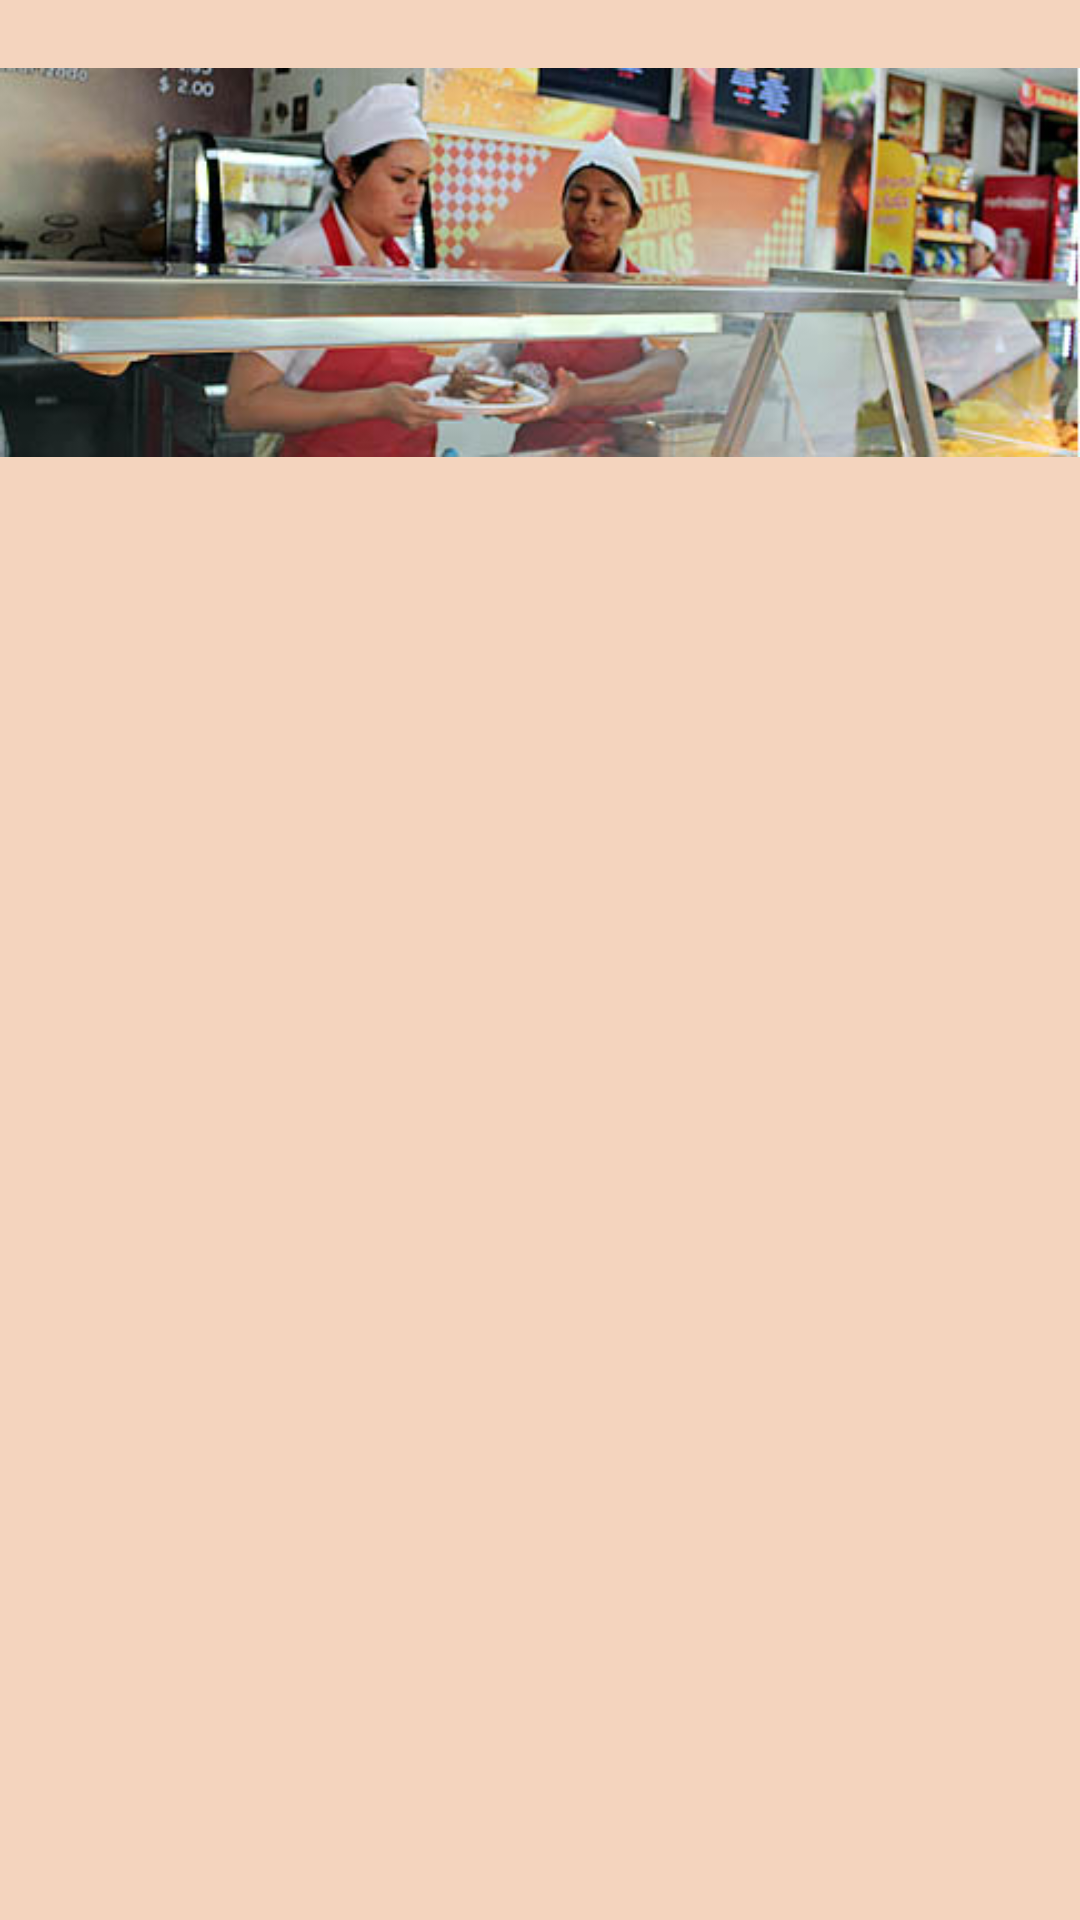

Android layout source for this screen:
<!-- AndroidManifest.xml: application theme Theme.MenuCafeteriaUDB -->
<!-- res/layout/activity_main.xml -->
<?xml version="1.0" encoding="utf-8"?>
<androidx.constraintlayout.widget.ConstraintLayout xmlns:android="http://schemas.android.com/apk/res/android"
    xmlns:app="http://schemas.android.com/apk/res-auto"
    xmlns:tools="http://schemas.android.com/tools"
    android:layout_width="match_parent"
    android:layout_height="match_parent"
    android:background="#F4D4BE"
    tools:context=".MainActivity">


    <TextView
        android:id="@+id/textView2"
        android:layout_width="match_parent"
        android:layout_height="wrap_content"
        android:layout_marginBottom="60dp"

        android:layout_weight="1"
        android:gravity="center"
        android:text="Bienvenido al que sabroso"
        android:textColor="@color/black"
        android:textSize="18sp"
        app:layout_constraintBottom_toTopOf="@+id/imageView5"
        tools:layout_editor_absoluteX="-16dp" />


    <TextView
        android:id="@+id/textView4"
        android:layout_width="match_parent"
        android:layout_height="wrap_content"
        android:layout_marginBottom="60dp"

        android:layout_weight="1"
        android:gravity="center"
        android:text="Bienvenido al que sabroso"
        android:textColor="@color/black"
        android:textSize="18sp"
        app:layout_constraintBottom_toTopOf="@+id/imageView5"
        tools:layout_editor_absoluteX="-16dp" />

    <ImageView
        android:id="@+id/imageView5"
        android:layout_width="wrap_content"
        android:layout_height="wrap_content"
        app:srcCompat="@drawable/quesabroso"
        tools:layout_editor_absoluteX="0dp"
        tools:layout_editor_absoluteY="139dp" />


</androidx.constraintlayout.widget.ConstraintLayout>
<!-- resources referenced by this layout -->
<resources>
  <!-- drawable quesabroso: jpg bitmap (drawable, 43951 bytes) -->
  <style name="Theme.MenuCafeteriaUDB" parent="Theme.MaterialComponents.DayNight.DarkActionBar">
          
          <item name="colorPrimary">@color/purple_500</item>
          <item name="colorPrimaryVariant">@color/purple_700</item>
          <item name="colorOnPrimary">@color/white</item>
          
          <item name="colorSecondary">@color/teal_200</item>
          <item name="colorSecondaryVariant">@color/teal_700</item>
          <item name="colorOnSecondary">@color/black</item>
          
          <item name="android:statusBarColor">?attr/colorPrimaryVariant</item>
          
      </style>
  <!-- not gathered from this repository: default colours our renderer supplied (Android Studio template values) -->
  <color name="purple_500">#FF6200EE</color>
  <color name="purple_700">#FF3700B3</color>
  <color name="teal_200">#FF03DAC5</color>
  <color name="teal_700">#FF018786</color>
  <color name="black">#FF000000</color>
  <color name="white">#FFFFFFFF</color>
</resources>
